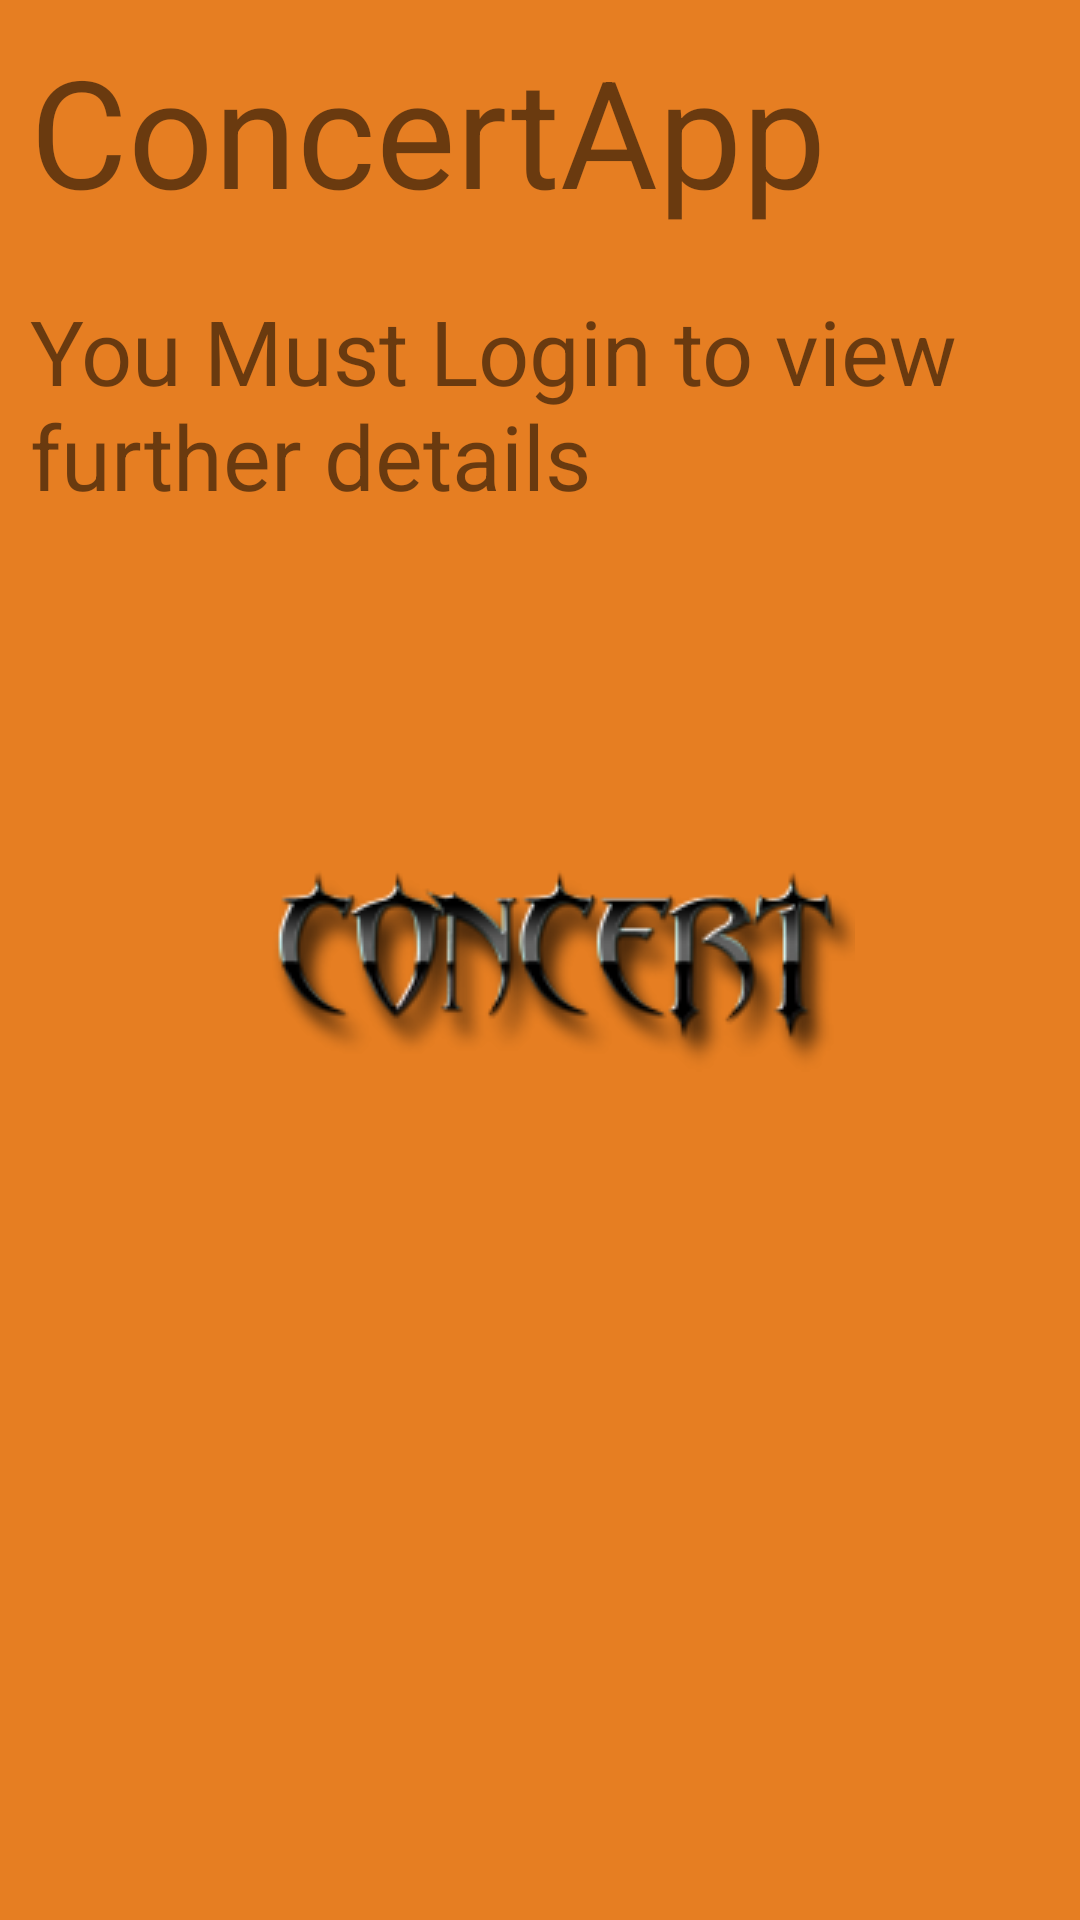

This screen was rendered from an Android layout file. Write that file and the resources it references.
<!-- AndroidManifest.xml: application theme AppTheme.Launcher -->
<!-- res/layout/blank_login.xml -->
<?xml version="1.0" encoding="utf-8"?>
<LinearLayout xmlns:android="http://schemas.android.com/apk/res/android"
    android:layout_width="match_parent"
    android:layout_height="match_parent"
    android:orientation="vertical">

    <TextView
        android:layout_width="match_parent"
        android:layout_height="wrap_content"
        android:padding="10dp"
        android:text="@string/app_name"
        android:textSize="50sp" />

    <TextView
        android:layout_width="match_parent"
        android:layout_height="wrap_content"
        android:padding="10dp"
        android:text="@string/blank_data"
        android:textSize="30sp" />

</LinearLayout>
<!-- resources referenced by this layout -->
<resources>
  <string name="app_name">ConcertApp</string>
  <string name="blank_data">You Must Login to view further details</string>
  <style name="AppTheme.Launcher">
          <item name="colorPrimaryDark">@color/carror</item>
          <item name="android:windowBackground">@drawable/launch_screen</item>
      </style>
  <color name="carror">#e67e22</color>
  <!-- drawable launch_screen (drawable) -->
  <?xml version="1.0" encoding="utf-8"?>
  <layer-list xmlns:android="http://schemas.android.com/apk/res/android"
      android:opacity="opaque">
  
      <item android:drawable="@color/carror" />
      <item>
          <bitmap
              android:gravity="center"
              android:src="@drawable/logo2" />
      </item>
  </layer-list>
  <!-- drawable logo2: png bitmap (drawable, 15470 bytes) -->
</resources>
